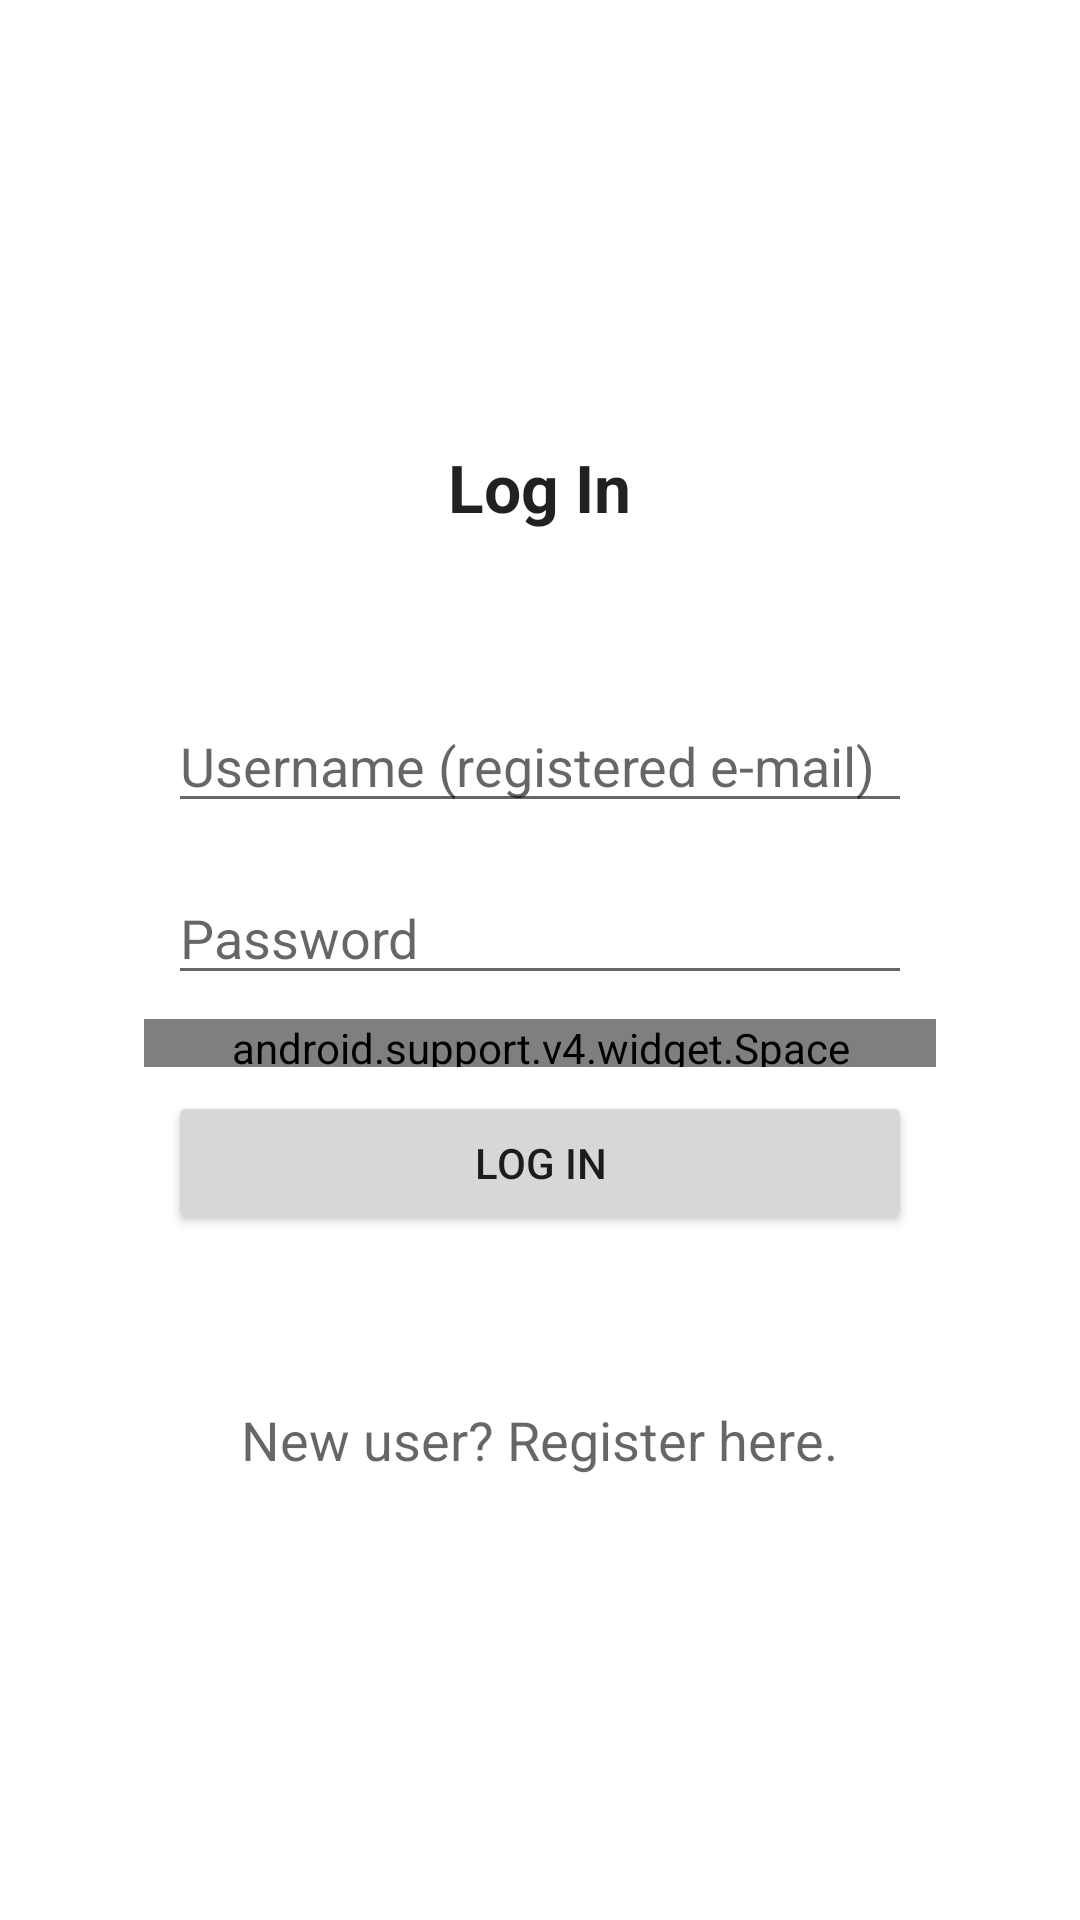

Produce the Android XML layout that renders to this screen, including the resource entries it uses.
<!-- AndroidManifest.xml: application theme AppTheme -->
<!-- res/layout/activity_login.xml -->
<?xml version="1.0" encoding="utf-8"?>
<FrameLayout xmlns:android="http://schemas.android.com/apk/res/android"
             xmlns:tools="http://schemas.android.com/tools"
             android:layout_width="match_parent"
             android:layout_height="match_parent"
             tools:context=".MainActivity">

    <LinearLayout
        android:id="@+id/login_screen"
        android:layout_width="match_parent"
        android:layout_height="match_parent"
        android:gravity="center"
        android:orientation="vertical"
        android:visibility="visible">

        <TextView
            android:layout_width="wrap_content"
            android:layout_height="wrap_content"
            android:layout_gravity="center"
            android:text="Log In"
            android:textAppearance="?android:textAppearanceLarge"
            android:textStyle="bold"/>

        <LinearLayout
            android:layout_width="match_parent"
            android:layout_height="wrap_content"
            android:orientation="vertical"
            android:padding="48dp">

            <EditText
                android:id="@+id/username"
                android:layout_width="match_parent"
                android:layout_height="wrap_content"
                android:layout_margin="8dp"
                android:hint="Username (registered e-mail)"
                android:inputType="textEmailAddress"/>

            <EditText
                android:id="@+id/password"
                android:layout_width="match_parent"
                android:layout_height="wrap_content"
                android:layout_margin="8dp"
                android:hint="Password"
                android:inputType="textPassword"/>

            <android.support.v4.widget.Space
                android:layout_width="match_parent"
                android:layout_height="16dp"/>

            <Button
                android:id="@+id/login_button"
                android:layout_width="match_parent"
                android:layout_height="wrap_content"
                android:layout_margin="8dp"
                android:text="Log in"/>

        </LinearLayout>

        <TextView
            android:id="@+id/register_text"
            android:layout_width="wrap_content"
            android:layout_height="wrap_content"
            android:layout_gravity="center"
            android:text="New user? Register here."
            android:textAppearance="?android:textAppearanceMedium"/>

    </LinearLayout>

    <LinearLayout
        android:id="@+id/main_screen"
        android:layout_width="match_parent"
        android:layout_height="match_parent"
        android:gravity="center"
        android:orientation="vertical"
        android:visibility="gone">

        <TextView
            android:id="@+id/welcome_text"
            android:layout_width="wrap_content"
            android:layout_height="wrap_content"
            android:layout_gravity="center"
            android:text="Welcome user"
            android:textAppearance="?android:textAppearanceLarge"/>

        <LinearLayout
            android:layout_width="match_parent"
            android:layout_height="wrap_content"
            android:gravity="center"
            android:orientation="vertical"
            android:padding="48dp">

            <Button
                android:id="@+id/go_button"
                android:layout_width="match_parent"
                android:layout_height="wrap_content"
                android:text="Go"/>

            <Button
                android:id="@+id/logout_button"
                android:layout_width="wrap_content"
                android:layout_height="wrap_content"
                android:layout_marginTop="64dp"
                android:text="Log out"/>

        </LinearLayout>
    </LinearLayout>

    <LinearLayout
        android:id="@+id/wait_screen"
        android:layout_width="match_parent"
        android:layout_height="match_parent"
        android:background="#99000000"
        android:clickable="true"
        android:gravity="center"
        android:orientation="vertical"
        android:visibility="gone">

        <ProgressBar
            style="@android:style/Widget.ProgressBar.Large"
            android:layout_width="wrap_content"
            android:layout_height="wrap_content"
            android:indeterminate="true"/>

        <TextView
            android:layout_width="wrap_content"
            android:layout_height="wrap_content"
            android:layout_marginTop="8dp"
            android:text="Logging in"
            android:textAppearance="?android:textAppearanceSmallInverse"/>

    </LinearLayout>
</FrameLayout>
<!-- resources referenced by this layout -->
<resources>

</resources>
